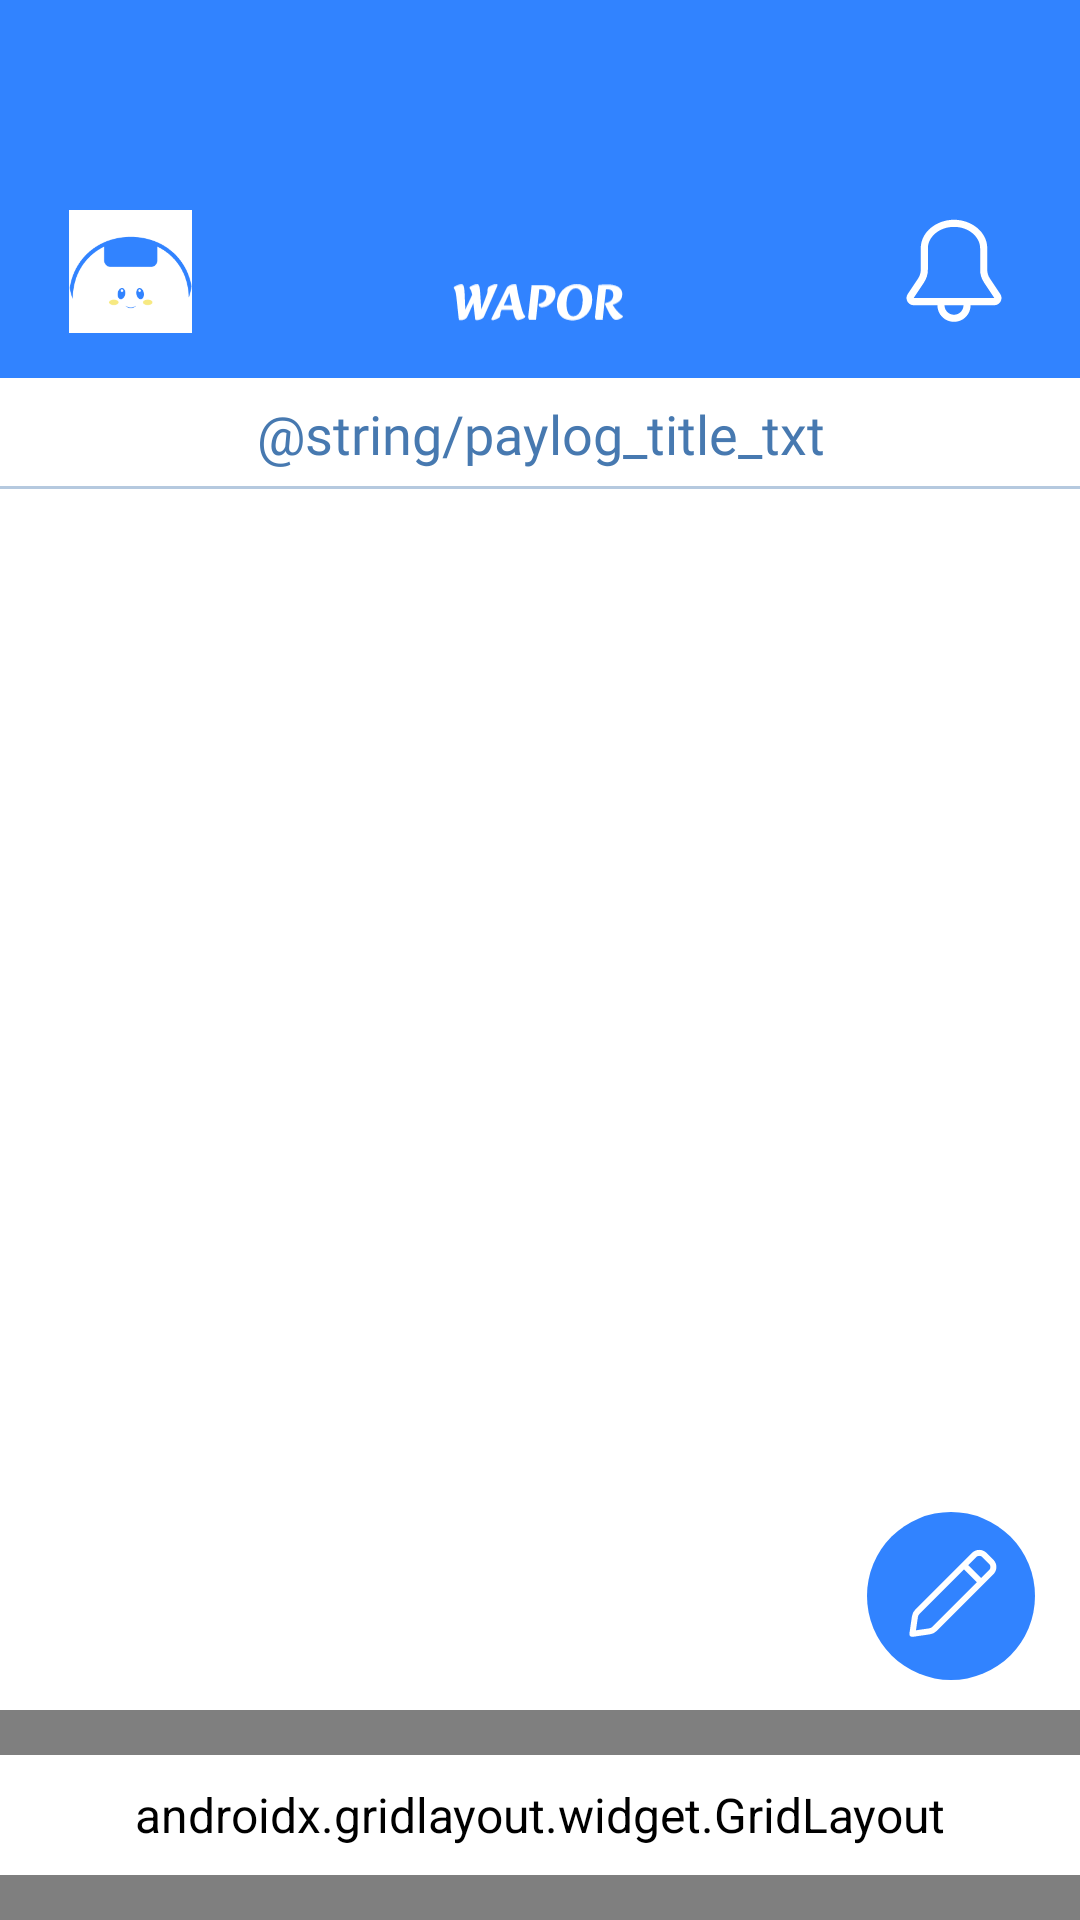

The Android layout XML behind this screen, and the referenced resources:
<!-- AndroidManifest.xml: application theme MyCustomTheme -->
<!-- res/layout/activity_paylog_main.xml -->
<?xml version="1.0" encoding="utf-8"?>
<androidx.constraintlayout.widget.ConstraintLayout
    xmlns:android="http://schemas.android.com/apk/res/android"
    xmlns:app="http://schemas.android.com/apk/res-auto"
    xmlns:tools="http://schemas.android.com/tools"
    android:layout_width="match_parent"
    android:layout_height="match_parent"
    tools:context=".MainActivity">

    
    <include
        android:id="@+id/top_toolbar"
        layout="@layout/activity_toolbar"
        android:layout_width="match_parent"
        android:layout_height="126dp"
        app:layout_constraintTop_toTopOf="parent"
        app:layout_constraintStart_toStartOf="parent"
        app:layout_constraintEnd_toEndOf="parent" />

    
    <FrameLayout
        android:id="@+id/title_bar"
        android:layout_width="match_parent"
        android:layout_height="37dp"
        app:layout_constraintTop_toBottomOf="@id/top_toolbar"
        app:layout_constraintStart_toStartOf="parent"
        app:layout_constraintEnd_toEndOf="parent">

        
        <TextView
            android:layout_width="wrap_content"
            android:layout_height="wrap_content"
            android:text="@string/paylog_title_txt"
            style="@style/title_style"
            android:gravity="center"
            android:layout_gravity="center" />

        
        <View
            android:layout_width="match_parent"
            android:layout_height="1dp"
            android:background="#B5C9DF"
            android:layout_gravity="bottom" />
    </FrameLayout>

    
    <FrameLayout
        android:layout_width="match_parent"
        android:layout_height="0dp"
        app:layout_constraintTop_toBottomOf="@id/title_bar"
        app:layout_constraintStart_toStartOf="parent"
        app:layout_constraintEnd_toEndOf="parent"
        app:layout_constraintBottom_toTopOf="@id/bottom_navigation">

        <androidx.recyclerview.widget.RecyclerView
            android:id="@+id/recyclerView"
            android:layout_width="match_parent"
            android:layout_height="match_parent" />

        
        <ImageButton
            android:id="@+id/write_post_icon"
            android:layout_width="56dp"
            android:layout_height="56dp"
            android:src="@drawable/write_icon"
            android:layout_gravity="bottom|end"
            android:layout_marginBottom="10dp"
            android:layout_marginEnd="15dp"
            android:background="@null" />
    </FrameLayout>

    
    <include
        android:id="@+id/bottom_navigation"
        layout="@layout/activity_bottom_navigation_bar"
        android:layout_width="match_parent"
        android:layout_height="70dp"
        app:layout_constraintBottom_toBottomOf="parent"
        app:layout_constraintStart_toStartOf="parent"
        app:layout_constraintEnd_toEndOf="parent" />
</androidx.constraintlayout.widget.ConstraintLayout>
<!-- res/layout/activity_toolbar.xml (included above) -->
<?xml version="1.0" encoding="utf-8"?>
<androidx.constraintlayout.widget.ConstraintLayout
    xmlns:android="http://schemas.android.com/apk/res/android"
    xmlns:app="http://schemas.android.com/apk/res-auto"
    android:layout_width="match_parent"
    android:layout_height="126dp"
    android:background="#3183FF"
    android:paddingBottom="15dp"
    >
    <com.google.android.material.imageview.ShapeableImageView
        android:id="@+id/characterIcon"
        android:layout_width="41dp"
        android:layout_height="41dp"
        android:layout_marginStart="23dp"
        android:src="@mipmap/samkim_icon_toolbar"
        app:layout_constraintStart_toStartOf="parent"
        app:layout_constraintBottom_toBottomOf="parent"
        app:shapeAppearanceOverlay="@style/CircularImageView" />
    <ImageView
        android:id="@+id/logo"
        android:layout_width="0dp"
        android:layout_height="0dp"
        app:layout_constraintWidth_max="262dp"
        app:layout_constraintHeight_max="75dp"
        android:layout_marginBottom="2dp"
        android:layout_marginStart="87dp"
        android:layout_marginEnd="91dp"
        android:src="@drawable/wapor_fffffff"
        android:background="#3183FF"
        app:layout_constraintBottom_toBottomOf="parent"
        app:layout_constraintStart_toEndOf="@id/characterIcon"
        app:layout_constraintEnd_toStartOf="@id/alarmIcon"
        app:layout_constraintDimensionRatio="3.5:1"
        />
    <ImageButton
        android:id="@+id/alarmIcon"
        android:layout_width="38dp"
        android:layout_height="38dp"
        android:layout_marginBottom="2dp"
        android:layout_marginEnd="23dp"
        android:src="@drawable/alarm_icon"
        android:background="#3183FF"
        app:layout_constraintEnd_toEndOf="parent"
        app:layout_constraintBottom_toBottomOf="parent" />
</androidx.constraintlayout.widget.ConstraintLayout>
<!-- res/layout/activity_bottom_navigation_bar.xml (included above) -->
<?xml version="1.0" encoding="utf-8"?>
<androidx.gridlayout.widget.GridLayout
    xmlns:android="http://schemas.android.com/apk/res/android"
    xmlns:app="http://schemas.android.com/apk/res-auto"
    android:id="@+id/bottom_navigation"
    android:layout_width="match_parent"
    android:layout_height="70dp"
    android:background="#FFFFFF"
    android:paddingTop="15dp"
    android:paddingBottom="15dp"
    app:columnCount="5"
    >

    
    <ImageButton
        android:id="@+id/mypage_button"
        android:layout_width="40dp"
        android:layout_height="40dp"
        android:background="#FFFFFF"
        android:src="@drawable/mypage_icon"
        app:layout_column="0"
        app:layout_columnWeight="1"
        app:layout_gravity="center" />

    
    <ImageButton
        android:id="@+id/account_button"
        android:layout_width="40dp"
        android:layout_height="40dp"
        android:background="#FFFFFF"
        android:src="@drawable/account_icon"
        app:layout_column="1"
        app:layout_columnWeight="1"
        app:layout_gravity="center" />

    
    <ImageButton
        android:id="@+id/home_button"
        android:layout_width="40dp"
        android:layout_height="40dp"
        android:background="#FFFFFF"
        android:src="@drawable/home_icon_selected"
        app:layout_column="2"
        app:layout_columnWeight="1"
        app:layout_gravity="center" />

    
    <ImageButton
        android:id="@+id/likepage_button"
        android:layout_width="40dp"
        android:layout_height="40dp"
        android:background="#FFFFFF"
        android:src="@drawable/like_icon"
        app:layout_column="3"
        app:layout_columnWeight="1"
        app:layout_gravity="center" />

    
    <ImageButton
        android:id="@+id/analysispage_button"
        android:layout_width="40dp"
        android:layout_height="40dp"
        android:background="#FFFFFF"
        android:src="@drawable/analysis_icon"
        app:layout_column="4"
        app:layout_columnWeight="1"
        app:layout_gravity="center" />

</androidx.gridlayout.widget.GridLayout>
<!-- resources referenced by this layout -->
<resources>
  <!-- drawable analysis_icon (drawable) -->
  <vector xmlns:android="http://schemas.android.com/apk/res/android"
      android:width="40dp"
      android:height="40dp"
      android:viewportWidth="40"
      android:viewportHeight="40">
    <path
        android:pathData="M0,0h40v40h-40z"
        android:fillColor="#ffffff"/>
    <path
        android:pathData="M8,22L10.286,22A2,2 0,0 1,12.286 24L12.286,30A2,2 0,0 1,10.286 32L8,32A2,2 0,0 1,6 30L6,24A2,2 0,0 1,8 22z"
        android:strokeWidth="2"
        android:fillColor="#00000000"
        android:strokeColor="#3183FF"/>
    <path
        android:pathData="M18.357,7L20.643,7A2,2 0,0 1,22.643 9L22.643,30A2,2 0,0 1,20.643 32L18.357,32A2,2 0,0 1,16.357 30L16.357,9A2,2 0,0 1,18.357 7z"
        android:strokeWidth="2"
        android:fillColor="#00000000"
        android:strokeColor="#3183FF"/>
    <path
        android:pathData="M28.714,14L31,14A2,2 0,0 1,33 16L33,30A2,2 0,0 1,31 32L28.714,32A2,2 0,0 1,26.714 30L26.714,16A2,2 0,0 1,28.714 14z"
        android:strokeWidth="2"
        android:fillColor="#00000000"
        android:strokeColor="#3183FF"/>
  </vector>
  <!-- drawable mypage_icon (drawable) -->
  <vector xmlns:android="http://schemas.android.com/apk/res/android"
      android:width="40dp"
      android:height="40dp"
      android:viewportWidth="40"
      android:viewportHeight="40">
    <path
        android:pathData="M0,0h40v40h-40z"
        android:fillColor="#ffffff"/>
    <path
        android:pathData="M9,29.333C9,27.388 9.579,25.523 10.611,24.148C11.642,22.773 13.041,22 14.5,22H25.5C26.959,22 28.358,22.773 29.389,24.148C30.42,25.523 31,27.388 31,29.333C31,30.306 30.71,31.238 30.194,31.926C29.679,32.614 28.979,33 28.25,33H11.75C11.021,33 10.321,32.614 9.805,31.926C9.29,31.238 9,30.306 9,29.333Z"
        android:strokeLineJoin="round"
        android:strokeWidth="2"
        android:fillColor="#00000000"
        android:strokeColor="#3183FF"/>
    <path
        android:pathData="M20,19C23.038,19 25.5,16.538 25.5,13.5C25.5,10.462 23.038,8 20,8C16.962,8 14.5,10.462 14.5,13.5C14.5,16.538 16.962,19 20,19Z"
        android:strokeWidth="2"
        android:fillColor="#00000000"
        android:strokeColor="#3183FF"/>
  </vector>
  <style name="CircularImageView" parent="Widget.MaterialComponents.ShapeableImageView">
          <item name="shapeAppearanceOverlay">@style/RoundedCorners</item>
      </style>
  <style name="title_style">
          <item name="android:textSize">18sp</item>
          <item name="android:textColor">#4779B0</item>
          <item name="android:fontFamily">@font/kokoro_regular</item>
      </style>
  <style name="MyCustomTheme" parent="Theme.AppCompat.Light">
          
          <item name="android:background">#FFFFFF</item>
  
          
          <item name="android:textColor">#000000</item>
  
          
          <item name="colorPrimary">#6200EE</item>
          <item name="colorPrimaryDark">#3700B3</item>
          <item name="colorAccent">#03DAC5</item>
  
          
          <item name="android:textSize">16sp</item>
      </style>
  <style name="RoundedCorners" parent="">
          <item name="cornerFamily">rounded</item>
          <item name="cornerSize">50%</item> 
      </style>
</resources>
